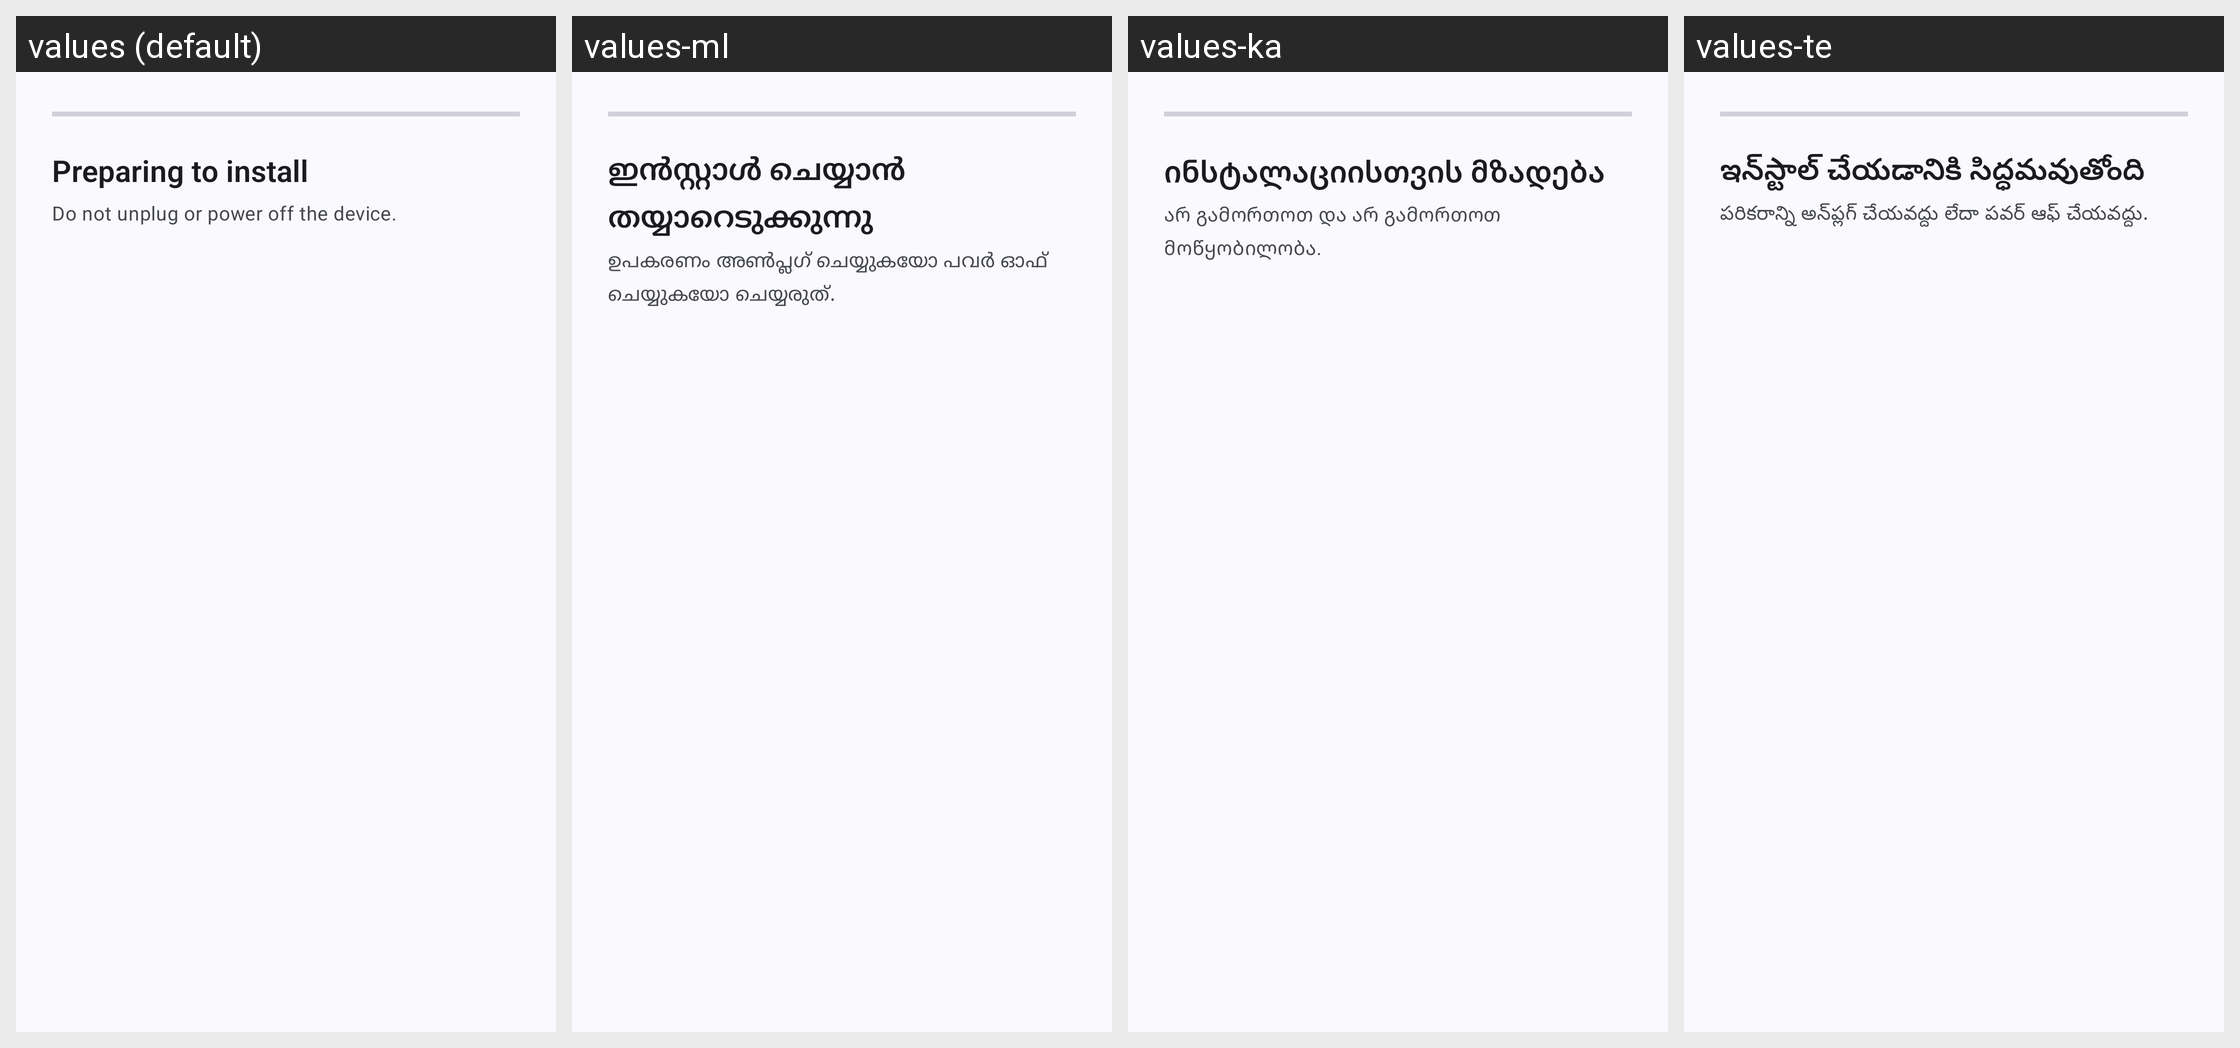

Here is an Android app screen in its default locale and in the app's own translations. Write out the translated-string differences for the strings that appear on this screen.
Android screen res/layout/dialog_flash_progress.xml rendered under 4 locales, left to right: values (default), values-ml, values-ka, values-te. Device: Nexus 5 (rendered at 1080×1920; each locale shown at half size, 540×960, under a caption strip naming it); theme Theme.bloomina.
Other locales in the repository, not shown: values-af, values-am, values-ar, values-bg, values-bn, values-ca, values-cs, values-da, values-de, values-el, values-es, values-et, values-fa, values-fi, values-fr, values-hi, values-hr, values-hu, values-hy, values-in, values-is, values-it, values-iw, values-ja, values-kk, values-km, values-kn, values-ko, values-lo, values-lt, values-lv, values-mk, values-mr, values-ms, values-my, values-nb, values-ne, values-nl, values-pl, values-pt, values-pt-rBR, values-ro, values-ru, values-sk, values-sr, values-sv, values-sw, values-ta, values-th, values-tl, values-tr, values-uk, values-ur, values-uz, values-vi, values-zh-rCN, values-zh-rHK, values-zh-rTW, values-zu.
Strings drawn on this screen, with the default value and each locale's value (text and hints the layout hard-codes, and strings that could not be matched under every locale, appear in the picture but are not listed):

status_installing
  values: Preparing to install
  values-ml: ഇൻസ്റ്റാൾ ചെയ്യാൻ തയ്യാറെടുക്കുന്നു
  values-ka: ინსტალაციისთვის მზადება
  values-te: ఇన్‌స్టాల్ చేయడానికి సిద్ధమవుతోంది

flash_warning
  values: Do not unplug or power off the device.
  values-ml: ഉപകരണം അൺപ്ലഗ് ചെയ്യുകയോ പവർ ഓഫ് ചെയ്യുകയോ ചെയ്യരുത്.
  values-ka: არ გამორთოთ და არ გამორთოთ მოწყობილობა.
  values-te: పరికరాన్ని అన్‌ప్లగ్ చేయవద్దు లేదా పవర్ ఆఫ్ చేయవద్దు.
